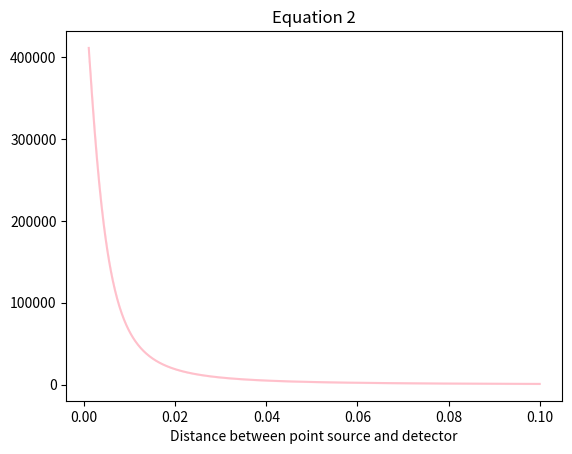

Recreate this plot in Python.
import numpy as np
from scipy.integrate import dblquad
from scipy.ndimage import gaussian_filter1d
import matplotlib.pyplot as plt

def integrate_point_source_modified(x2):
    """
    Computes the count rate integral for a point source using SciPy's dblquad.
    
    Parameters:
    L : float
        Activity of the point source (Bq).
    x2 : float
        Distance between the point source and the detector.
    detector_size : float
        Half-length of the square detector (i.e., detector extends from -detector_size to +detector_size in y3 and z3).
    
    Returns:
    --------
    integral_value : float
        Computed integral value for the count rate.
    """
    L=1e6
    detector_size=0.005
    def integrand(y3, z3):
        return x2 / ((x2**2 + y3**2 + z3**2) ** (3 / 2))
    
    integral_value, _ = dblquad(
        integrand, 
        -detector_size, detector_size,  # Limits for z3 (outer integral)
        lambda z3: -detector_size, lambda z3: detector_size  # Limits for y3 (inner integral)
    )
    
    return (L / (4 * np.pi)) * integral_value

x2 = np.linspace(0.001, 0.1, num=1000, endpoint = True)


y=np.array([])
for n in range (0, len(x2)):
    y=np.append(y, integrate_point_source_modified(x2[n]))
    
errors = np.sqrt(y)

plt.plot(x2, y, color = "pink")
plt.xlabel("Distance between point source and detector")
#plt.ylabel("")
plt.title("Equation 2")

upper = gaussian_filter1d(y + errors, sigma = 3)
lower = gaussian_filter1d(y - errors, sigma = 3)
plt.fill_between(x2, upper, lower, color = "pink", alpha = 0.2)

plt.show()
